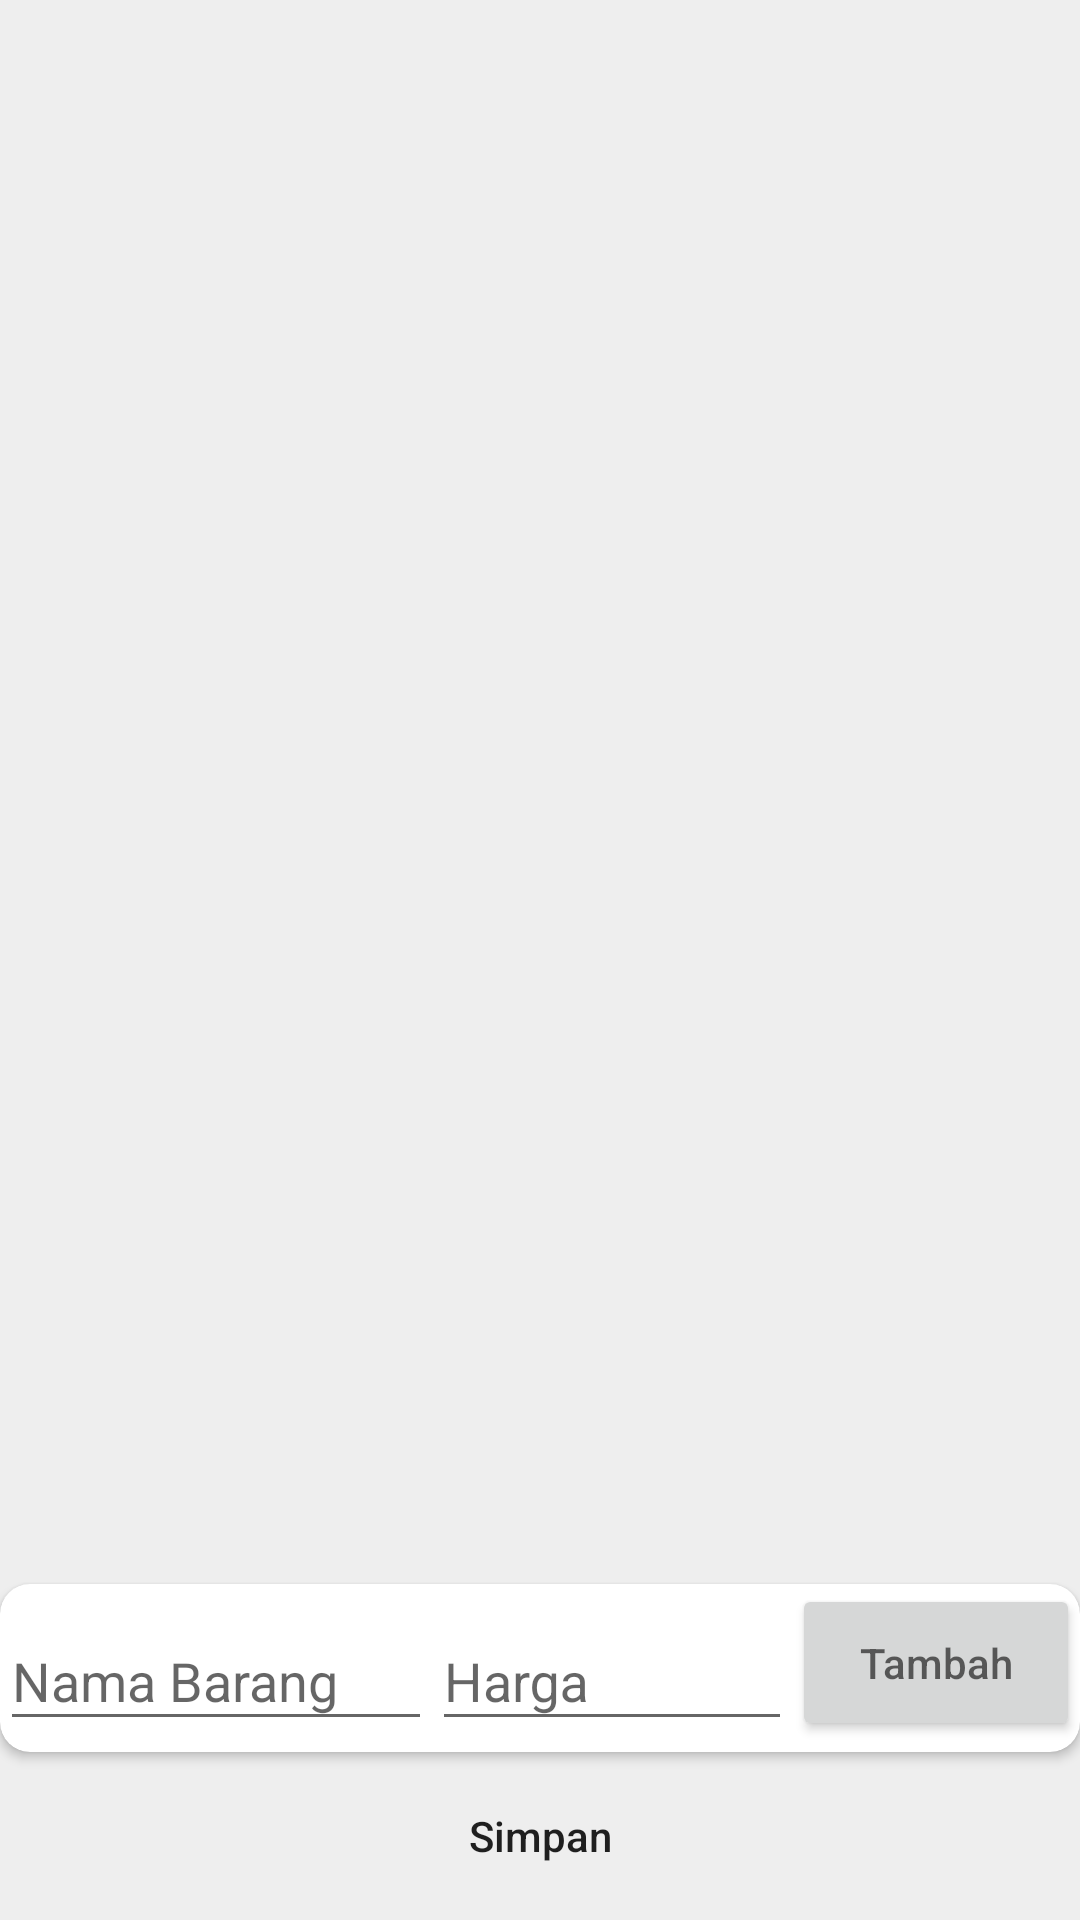

The Android layout XML behind this screen, and the referenced resources:
<!-- AndroidManifest.xml: application theme AppTheme -->
<!-- res/layout/activity_report_string.xml -->
<?xml version="1.0" encoding="utf-8"?>
<RelativeLayout xmlns:android="http://schemas.android.com/apk/res/android"
    xmlns:app="http://schemas.android.com/apk/res-auto"
    xmlns:tools="http://schemas.android.com/tools"
    android:id="@+id/mainLayout"
    android:background="@color/colorPrimary"
    android:layout_width="match_parent"
    android:layout_height="match_parent"
    tools:context="id.example.org.generalledger.ReportStringActivity">

    <include layout="@layout/content_report_photo_activity" />

    <android.support.v7.widget.CardView
        android:layout_width="match_parent"
        android:layout_height="?android:attr/actionBarSize"
        android:layout_above="@+id/submitInfo"
        android:layout_alignParentBottom="true"
        android:layout_marginBottom="?android:attr/actionBarSize"
        android:padding="10dp"
        app:cardCornerRadius="10dp">

        <LinearLayout
            android:layout_width="match_parent"
            android:layout_height="wrap_content"
            android:gravity="center"
            android:orientation="horizontal">

            <android.support.design.widget.TextInputLayout
                android:layout_width="0dp"
                android:layout_height="wrap_content"
                android:layout_weight="6"
                android:layout_gravity="center">

                <EditText
                    android:id="@+id/namaBarang"
                    android:layout_width="match_parent"
                    android:layout_height="wrap_content"
                    android:hint="Nama Barang"
                    android:inputType="text" />

            </android.support.design.widget.TextInputLayout>

            <android.support.design.widget.TextInputLayout
                android:layout_width="0dp"
                android:layout_height="wrap_content"
                android:layout_weight="5"
                android:layout_gravity="center">

                <EditText
                    android:id="@+id/price"
                    android:layout_width="match_parent"
                    android:layout_height="wrap_content"
                    android:hint="Harga"
                    android:inputType="numberDecimal" />
            </android.support.design.widget.TextInputLayout>

            <Button
                android:id="@+id/tambahkan"
                android:layout_width="0dp"
                android:layout_height="match_parent"
                android:layout_weight="4"
                android:layout_gravity="right"
                android:hint="Tambah" />
        </LinearLayout>
    </android.support.v7.widget.CardView>

    <Button
        android:id="@+id/simpanGambar"
        android:layout_width="match_parent"
        android:layout_height="?android:attr/actionBarSize"
        android:layout_alignParentBottom="true"
        android:background="@drawable/sign_up_selector_bg"
        android:textColorHint="@drawable/sign_up_selector_fg"
        android:hint="Simpan" />

</RelativeLayout>
<!-- res/layout/content_report_photo_activity.xml (included above) -->
<?xml version="1.0" encoding="utf-8"?>
<LinearLayout xmlns:android="http://schemas.android.com/apk/res/android"
    xmlns:app="http://schemas.android.com/apk/res-auto"
    android:layout_width="match_parent"
    android:layout_height="match_parent"
    android:layout_marginBottom="?android:attr/actionBarSize"
    android:orientation="vertical"
    android:padding="10dp">

    <android.support.v7.widget.RecyclerView
        android:id="@+id/recycler_view"
        android:layout_width="match_parent"
        android:layout_height="wrap_content"
        android:layout_marginBottom="?android:attr/actionBarSize"
        android:clipToPadding="false"
        android:scrollbars="vertical" />


</LinearLayout>
<!-- resources referenced by this layout -->
<resources>
  <color name="colorPrimary">#EEEEEE</color>
  <style name="AppTheme" parent="AppTheme.Base">
  
      </style>
  <style name="AppTheme.Base" parent="Theme.AppCompat.Light.DarkActionBar">
          
          <item name="windowNoTitle">true</item>
          <item name="windowActionBar">false</item>
          <item name="colorPrimary">@color/colorPrimary</item>
          <item name="colorPrimaryDark">@color/colorPrimaryDark</item>
          <item name="colorAccent">@color/colorAccent</item>
      </style>
  <color name="colorPrimaryDark">#168581</color>
  <color name="colorAccent">#108581</color>
</resources>
